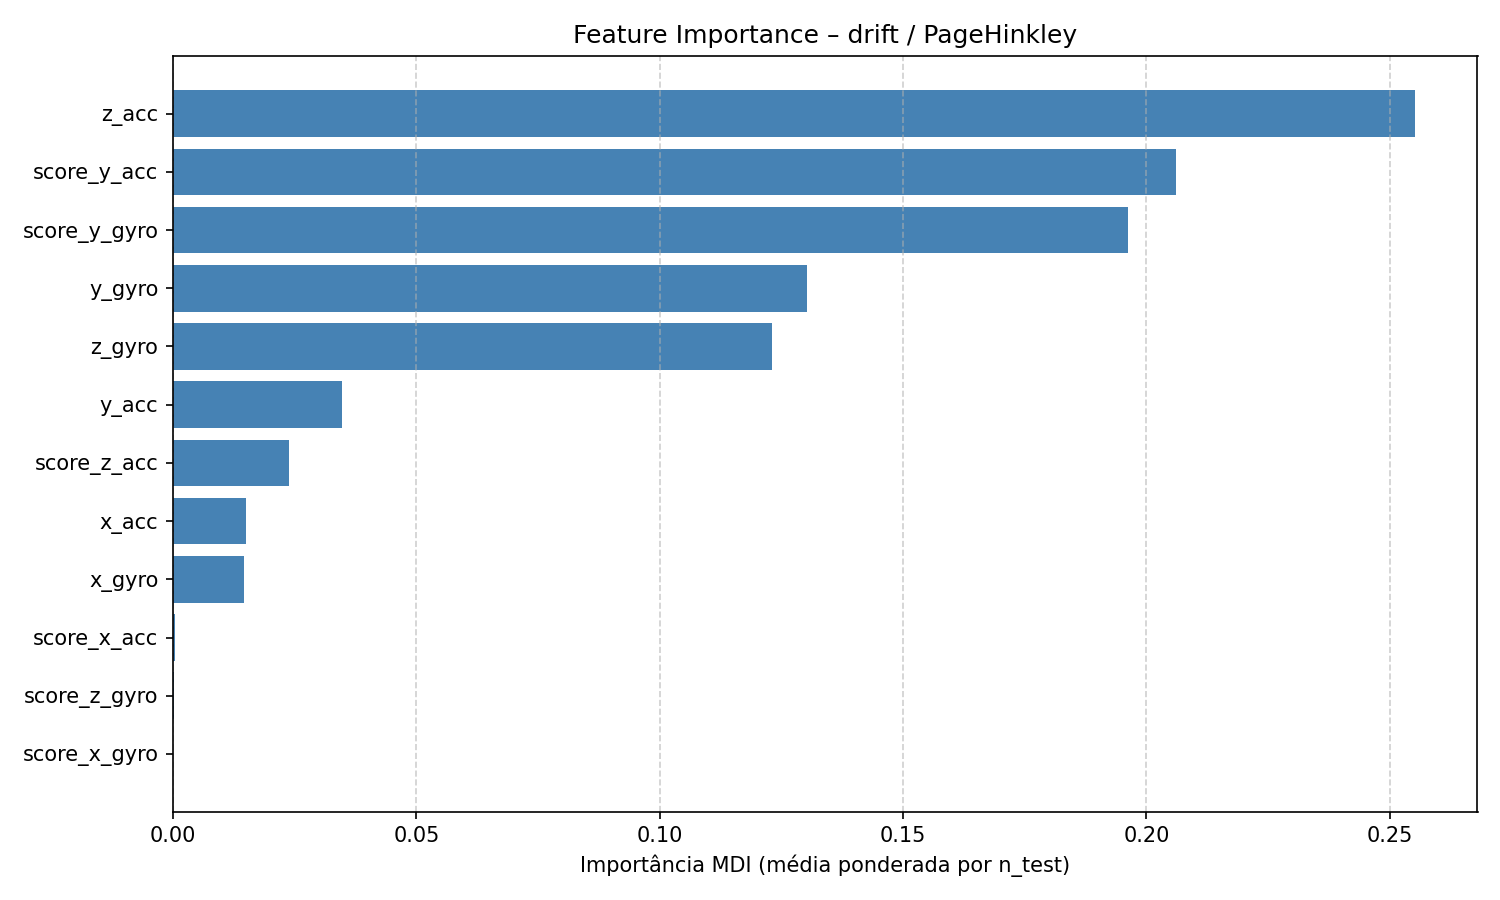

The table this chart was drawn from, first rows:
feature, feature_importance_mdi
z_acc, 0.2553
score_y_acc, 0.2061
score_y_gyro, 0.1963
y_gyro, 0.1303
z_gyro, 0.1232
y_acc, 0.03472
score_z_acc, 0.02378
x_acc, 0.01497
x_gyro, 0.01466
score_x_acc, 0.0003688
score_z_gyro, 0.0002629
score_x_gyro, 7.757460715208184e-05
